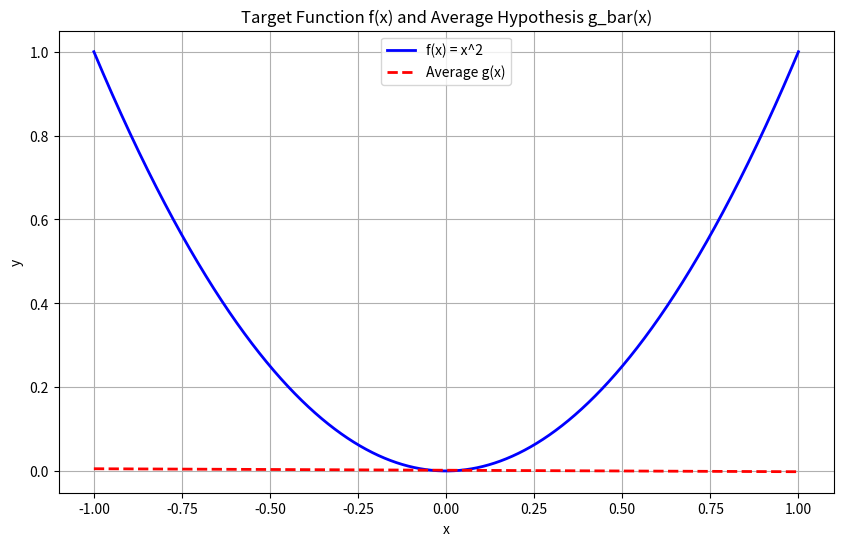

Generate this figure with matplotlib:
import numpy as np
import matplotlib.pyplot as plt

# Set parameters for the experiment
N_trials = 10000  # Number of trials
N_test = 10000  # Number of test points
x_range = (-1, 1)  # Range of x values

# Target function
def f(x):
    return x**2

# Generate test points
x_test = np.linspace(x_range[0], x_range[1], N_test)
f_test = f(x_test)

# Store slopes (a) and intercepts (b) for each trial
slopes = []
intercepts = []

# Run trials
for _ in range(N_trials):
    # Randomly sample x1, x2 from U[-1, 1]
    x1, x2 = np.random.uniform(x_range[0], x_range[1], 2)
    
    # Compute y1, y2 using the target function
    y1, y2 = f(x1), f(x2)
    
    # Compute slope (a) and intercept (b) of the line passing through (x1, y1) and (x2, y2)
    a = x1 + x2
    b = -x1 * x2
    
    # Store the results
    slopes.append(a)
    intercepts.append(b)

# Compute average hypothesis g_bar(x)
a_bar = np.mean(slopes)
b_bar = np.mean(intercepts)
g_bar = a_bar * x_test + b_bar

# Compute E_out, Bias, and Variance
# E_out: Expected squared error between g(x) and f(x)
E_out = 0
bias = 0
variance = 0

for a, b in zip(slopes, intercepts):
    # Compute g(x) for this trial
    g = a * x_test + b
    
    # Compute squared error contributions
    E_out += np.mean((g - f_test) ** 2)
    bias += np.mean((g_bar - f_test) ** 2)
    variance += np.mean((g - g_bar) ** 2)

# Normalize the results
E_out /= N_trials
bias /= N_trials
variance /= N_trials

# Verify that E_out ≈ Bias + Variance
error_check = bias + variance

# Plot f(x) and g_bar(x)
plt.figure(figsize=(10, 6))
plt.plot(x_test, f_test, label='f(x) = x^2', color='blue', linewidth=2)
plt.plot(x_test, g_bar, label='Average g(x)', color='red', linestyle='--', linewidth=2)
plt.title("Target Function f(x) and Average Hypothesis g_bar(x)")
plt.xlabel("x")
plt.ylabel("y")
plt.legend()
plt.grid()
plt.show()

print(f"E_out: {E_out}, bias: {bias}, variance: {variance}, error_check: {error_check}")